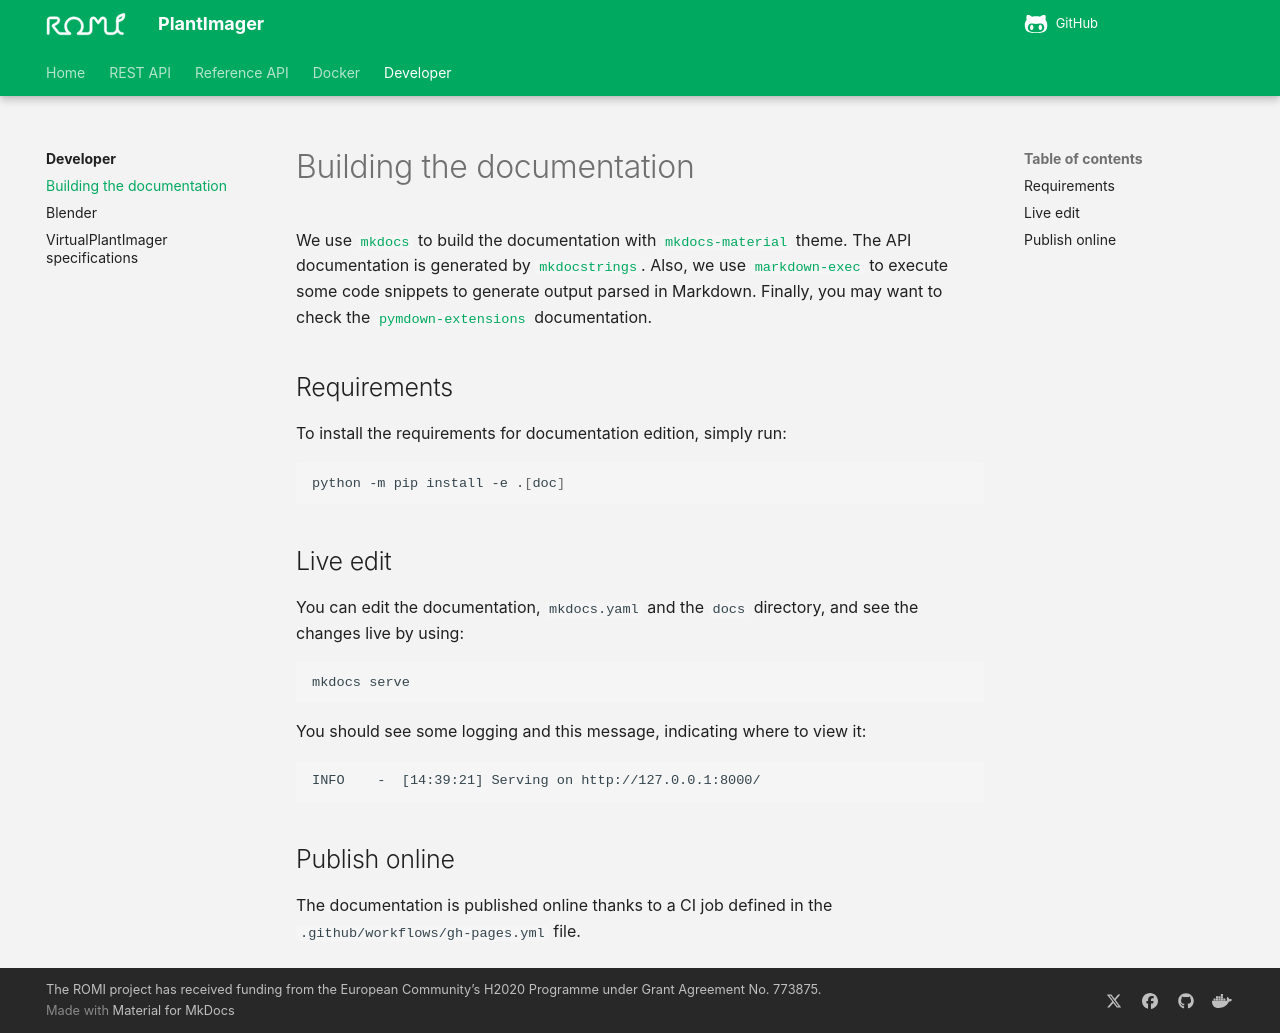

repository: romi/plant-imager · page: developer/documentation/index.html · generator: mkdocs

# Building the documentation

We use [`mkdocs`](https://www.mkdocs.org/) to build the documentation with [`mkdocs-material`](https://squidfunk.github.io/mkdocs-material) theme.
The API documentation is generated by [`mkdocstrings`](https://mkdocstrings.github.io/).
Also, we use [`markdown-exec`](https://pawamoy.github.io/markdown-exec) to execute some code snippets to generate output parsed in Markdown.
Finally, you may want to check the [`pymdown-extensions`](https://facelessuser.github.io/pymdown-extensions) documentation.

## Requirements
To install the requirements for documentation edition, simply run:
```shell
python -m pip install -e .[doc]
```

## Live edit
You can edit the documentation, `mkdocs.yaml` and the `docs` directory, and see the changes live by using:
```shell
mkdocs serve
```

You should see some logging and this message, indicating where to view it:
```
INFO    -  [14:39:21] Serving on http://127.0.0.1:8000/
```

## Publish online
The documentation is published online thanks to a CI job defined in the `.github/workflows/gh-pages.yml` file.
